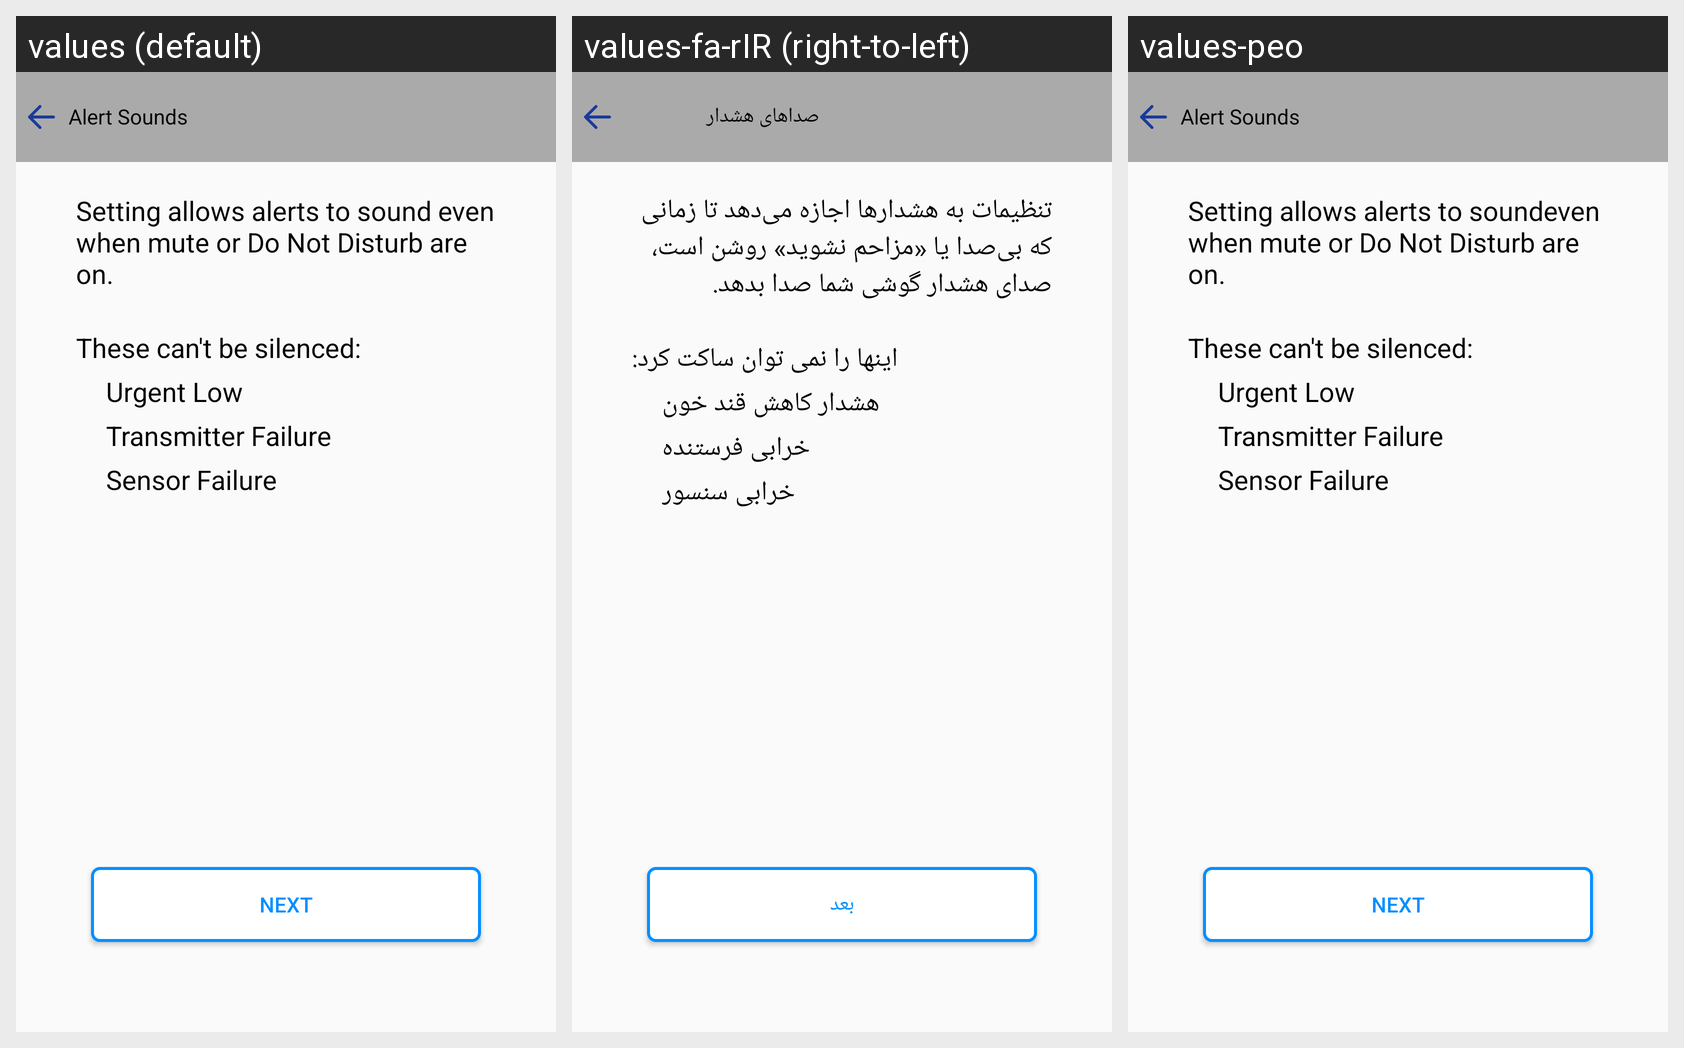

The same Android screen rendered under several of its app's locales, left to right. List the strings drawn on it with the default value and each locale's translation.
Android screen res/layout/activity_allert_sound.xml rendered under 3 locales, left to right: values (default), values-fa-rIR (right-to-left), values-peo. Device: Nexus 5 (rendered at 1080×1920; each locale shown at half size, 540×960, under a caption strip naming it); theme AppTheme.
Strings drawn on this screen, with the default value and each locale's value (text and hints the layout hard-codes, and strings that could not be matched under every locale, appear in the picture but are not listed):

as
  values: Alert Sounds
  values-fa-rIR: صداهای هشدار
  values-peo: Alert Sounds

saa
  values: Setting allows alerts to sound even when mute or Do Not Disturb are on.
  values-fa-rIR: تنظیمات به هشدارها اجازه می‌دهد تا زمانی که بی‌صدا یا «مزاحم نشوید» روشن است، صدای هشدار گوشی شما صدا بدهد.
  values-peo: Setting allows alerts to soundeven when mute or Do Not Disturb are on.

tcb
  values: These can't be silenced:
  values-fa-rIR: اینها را نمی توان ساکت کرد:
  values-peo: These can't be silenced:

ul
  values: Urgent Low
  values-fa-rIR: هشدار کاهش قند خون
  values-peo: Urgent Low

tf
  values: Transmitter Failure
  values-fa-rIR: خرابی فرستنده
  values-peo: Transmitter Failure

sf
  values: Sensor Failure
  values-fa-rIR: خرابی سنسور
  values-peo: Sensor Failure

next
  values: NEXT
  values-fa-rIR: بعد
  values-peo: NEXT
